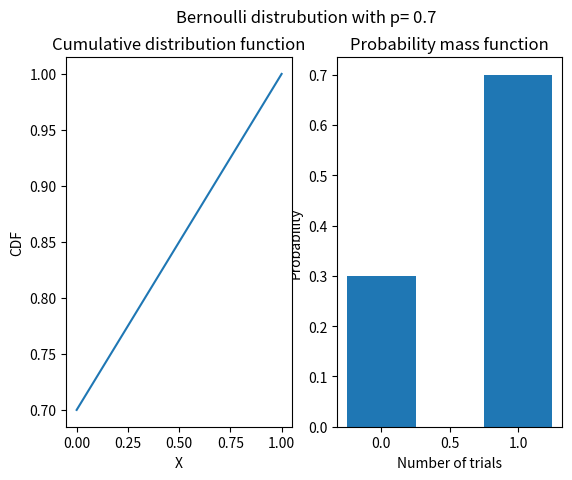

Generate this figure with matplotlib:
import random
import matplotlib.pyplot as plt
import math as m
import numpy as np
p=0.7
def generate_Bernoulli(n):
  return [random.randint(0, 1) for _ in range(n)]

def Bernoulli_pmf(x,p):
  if x==0:
    return (1-p)
  else:
    return p
def Bernoulli_cdf(x, p):
    """
    Compute the Cumulative Distribution Function (CDF) of a Bernoulli distribution.

    Parameters:
    - x: The value for which to compute the CDF.
    - p: Probability of success in each trial.

    Returns:
    The probability that a Bernoulli random variable is less than or equal to x.
    """
    if x < 0:
        return 0
    elif x < 1:
        return 1 - (1 - p)
    else:
        return 1
def expectationvalue(p):
  return p
def variance(p):
  return p*(1-p)
random_variables = generate_Bernoulli(120)
x_values=np.sort(random_variables)
# print(x_values)
pmf_values=[Bernoulli_pmf(x,p) for x in random_variables]
cdf_values=[Bernoulli_cdf(x,p)for x in x_values]
print(("the expected value is "),expectationvalue(p),"while the variance is ",variance(p))
# print(pmf_values)
plt.suptitle("Bernoulli distrubution with p= "+str(p))
plt.subplot(1,2,2).title.set_text("Probability mass function")
plt.bar(random_variables,pmf_values,align="center",alpha=0.7,width=0.5)
plt.xlabel('Number of trials')
plt.ylabel('Probability')

plt.subplot(1,2,1).title.set_text("Cumulative distribution function")

plt.plot(x_values, cdf_values)
plt.xlabel('X')
plt.ylabel('CDF')

plt.show()
